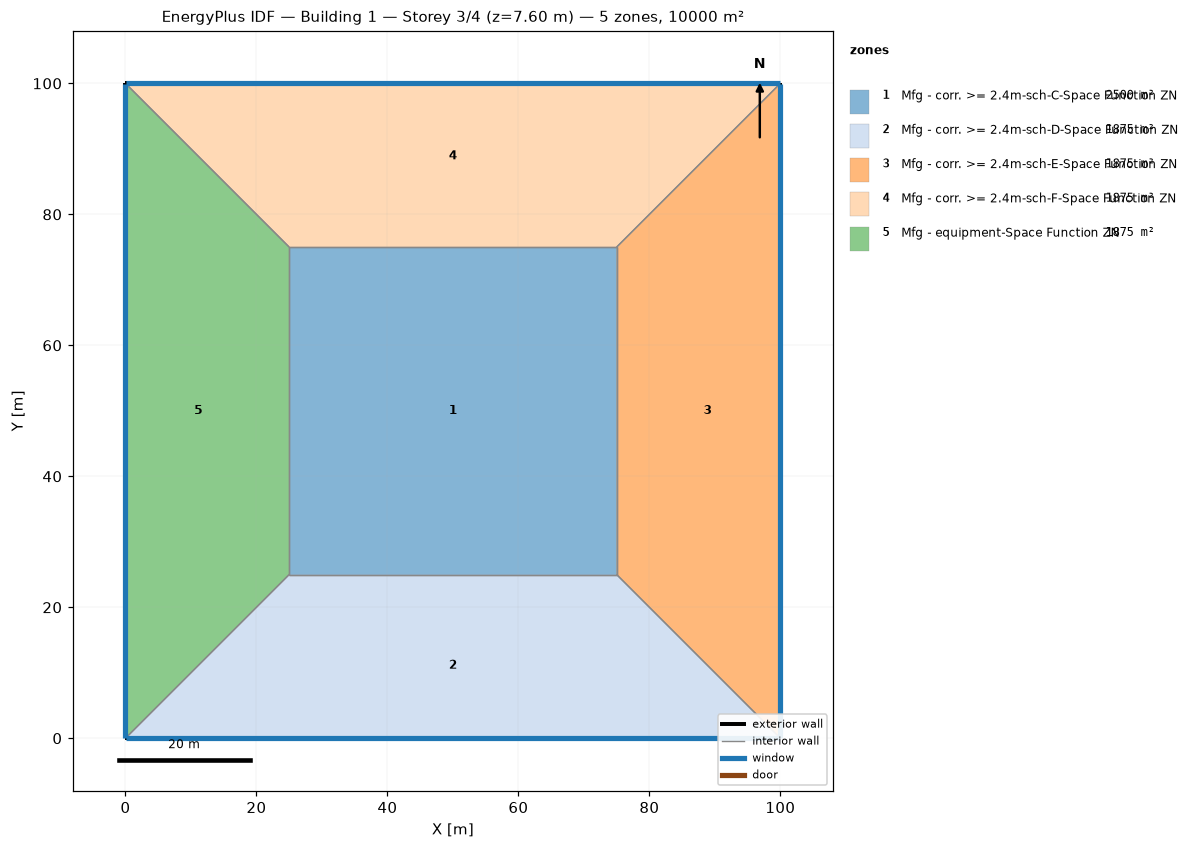
=== STOREY PLAN SPEC (per zone: floor XY polygon, exterior-wall plan segments, windows/doors) ===
zone 1: Mfg - corr. >= 2.4m-sch-C-Space Function ZN  (2500.0 m²)
  floor: (25.00, 25.00) (25.00, 75.00) (75.00, 75.00) (75.00, 25.00)
  interior walls: 4
zone 2: Mfg - corr. >= 2.4m-sch-D-Space Function ZN  (1875.0 m²)
  floor: (100.00, 0.00) (0.00, 0.00) (25.00, 25.00) (75.00, 25.00)
  exterior wall: (0.00, 0.00) – (100.00, 0.00)  [100.0 m]
    window: (0.03, 0.00) – (99.97, 0.00)  [95.0 m²]
  interior walls: 3
zone 3: Mfg - corr. >= 2.4m-sch-E-Space Function ZN  (1875.0 m²)
  floor: (100.00, 100.00) (100.00, 0.00) (75.00, 25.00) (75.00, 75.00)
  exterior wall: (100.00, 0.00) – (100.00, 100.00)  [100.0 m]
    window: (100.00, 0.03) – (100.00, 99.97)  [95.0 m²]
  interior walls: 3
zone 4: Mfg - corr. >= 2.4m-sch-F-Space Function ZN  (1875.0 m²)
  floor: (0.00, 100.00) (100.00, 100.00) (75.00, 75.00) (25.00, 75.00)
  exterior wall: (100.00, 100.00) – (0.00, 100.00)  [100.0 m]
    window: (99.97, 100.00) – (0.03, 100.00)  [95.0 m²]
  interior walls: 3
zone 5: Mfg - equipment-Space Function ZN  (1875.0 m²)
  floor: (0.00, 0.00) (0.00, 100.00) (25.00, 75.00) (25.00, 25.00)
  exterior wall: (0.00, 100.00) – (0.00, 0.00)  [100.0 m]
    window: (0.00, 99.97) – (0.00, 0.03)  [95.0 m²]
  interior walls: 3

=== DERIVED (storey summary) ===
Building: Building 1
Storey: 3 of 4  (floor level z = 7.60 m)
Storey gross floor area: 10000.0 m²
Zones on this storey: 5
  - Mfg - corr. >= 2.4m-sch-C-Space Function ZN: floor 2500.0 m²
  - Mfg - corr. >= 2.4m-sch-D-Space Function ZN: floor 1875.0 m²; exterior wall 100.0 m (380.0 m²); 1 window(s) 95.0 m²; WWR 25.0%
  - Mfg - corr. >= 2.4m-sch-E-Space Function ZN: floor 1875.0 m²; exterior wall 100.0 m (380.0 m²); 1 window(s) 95.0 m²; WWR 25.0%
  - Mfg - corr. >= 2.4m-sch-F-Space Function ZN: floor 1875.0 m²; exterior wall 100.0 m (380.0 m²); 1 window(s) 95.0 m²; WWR 25.0%
  - Mfg - equipment-Space Function ZN: floor 1875.0 m²; exterior wall 100.0 m (380.0 m²); 1 window(s) 95.0 m²; WWR 25.0%
Zone adjacency (shared interzone walls):
  - Mfg - corr. >= 2.4m-sch-C-Space Function ZN ↔ Mfg - corr. >= 2.4m-sch-D-Space Function ZN
  - Mfg - corr. >= 2.4m-sch-C-Space Function ZN ↔ Mfg - corr. >= 2.4m-sch-E-Space Function ZN
  - Mfg - corr. >= 2.4m-sch-C-Space Function ZN ↔ Mfg - corr. >= 2.4m-sch-F-Space Function ZN
  - Mfg - corr. >= 2.4m-sch-C-Space Function ZN ↔ Mfg - equipment-Space Function ZN
  - Mfg - corr. >= 2.4m-sch-D-Space Function ZN ↔ Mfg - corr. >= 2.4m-sch-E-Space Function ZN
  - Mfg - corr. >= 2.4m-sch-D-Space Function ZN ↔ Mfg - equipment-Space Function ZN
  - Mfg - corr. >= 2.4m-sch-E-Space Function ZN ↔ Mfg - corr. >= 2.4m-sch-F-Space Function ZN
  - Mfg - corr. >= 2.4m-sch-F-Space Function ZN ↔ Mfg - equipment-Space Function ZN